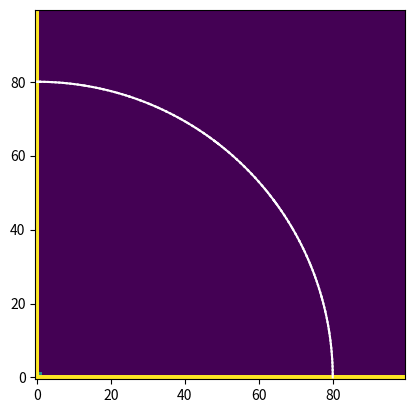

Write Python code to recreate this figure.

import sys
sys.setrecursionlimit(3000)
import time
import numpy as np
from tqdm import tqdm


class Inteval():
    def __init__(self, index, arr):
        self.index = np.array(index)
        self.i = index[0]
        self.j = index[1]
        self.idx_str = self.encode(index)
        # self.N = None
        # self.meshGrid = None
        self.value = arr[tuple(index)]
        self.lines = []
        self.poles = []
        self.ans = []
    def encode(self, index):
        return '_'.join([str(i) for i in index])
    def decode(self, idx_str):
        return [int(i) for i in idx_str.split('_')]
    def get_lines(self,):
        if len(self.lines) != 0:
            return self.lines
        self.poles = [list(self.index), [self.i+1, self.j], [self.i+1, self.j+1], [self.i, self.j+1]]
        self.lines = [[self.poles[i-1], pt] for i, pt in enumerate(self.poles)]
        return self.lines
    # def get_grid(self, N = 10):
    #     if N == self.N:
    #         return self.meshGrid
    #     x = np.linspace(self.x, self.x + self.l, N)
    #     y = np.linspace(self.y, self.y + self.l, N)
    #     xv, yv = np.meshgrid(x, y)
    #     xv = np.expand_dims(xv, axis = -1)
    #     yv = np.expand_dims(yv, axis = -1)
    #     self.N = N
    #     return np.concatenate([xv, yv], axis = -1)



def length(v):
    return np.sqrt(np.sum(v**2, axis = -1))
def _dp_line_constrain(pts, fn, bias = 1e-3):
    pts = np.array(pts)
    condis = np.sign(fn(pts).flatten())
    if abs(np.sum(condis)) == 2:
        return None
    if np.any(condis == 0):
        if condis[1] == 0:
            return pts[1]
        return pts[0]
    pt = np.mean(pts, axis = 0)
    c = np.sign(fn(pt))
    if (c == 0) or (length(pts[1] - pts[0]) < bias):
        return pt
    if c == condis[0]:
        return _dp_line_constrain([pt, pts[1]], fn, bias = bias)
    if c == condis[1]:
        return _dp_line_constrain([pts[0], pt], fn, bias = bias)
    print(f"Unexpect value {pt, pts, c, condis}")
    raise f"Unexpect value {pt, pts, c, condis}"

if __name__ == '__main__':
    a = np.zeros((100,100))
    a[1, 1] = 0.5
    a[0, :] += 1
    a[:, 0] += 1
    a[0, 0] = 1
    import matplotlib.pyplot as plt
    
    search_table = dict()
    for i in tqdm(range(a.shape[0])):
        for j in range(a.shape[1]):
            itv = Inteval([i, j], a)
            search_table[itv.idx_str] = itv
    
    def fn(a):
        """a: array like with shape (2, 2)
        """
        return np.sum(a**2, axis = -1) - (80)**2
    for k in tqdm(search_table):
        for l in (itv:=search_table[k]).get_lines():
            pt = _dp_line_constrain(l, fn, bias = 1e-3)
            # try:
                # pt = _dp_line_constrain(l, fn, bias = 1e-8)
            # except:
                # print(k)
            if type(pt) == type(None):
                continue
            itv.ans.append(pt)
    fig, ax = plt.subplots()
    ax.imshow(a, origin = 'lower')
    for k in search_table:
        itv = search_table[k]
        if len(itv.ans) == 0:
            continue
        # print(k, itv.ans)
        lines = np.array(itv.ans)
        # print(lines)
        ax.plot(lines[:, 0], lines[:, 1], c = 'white')

    plt.show()
